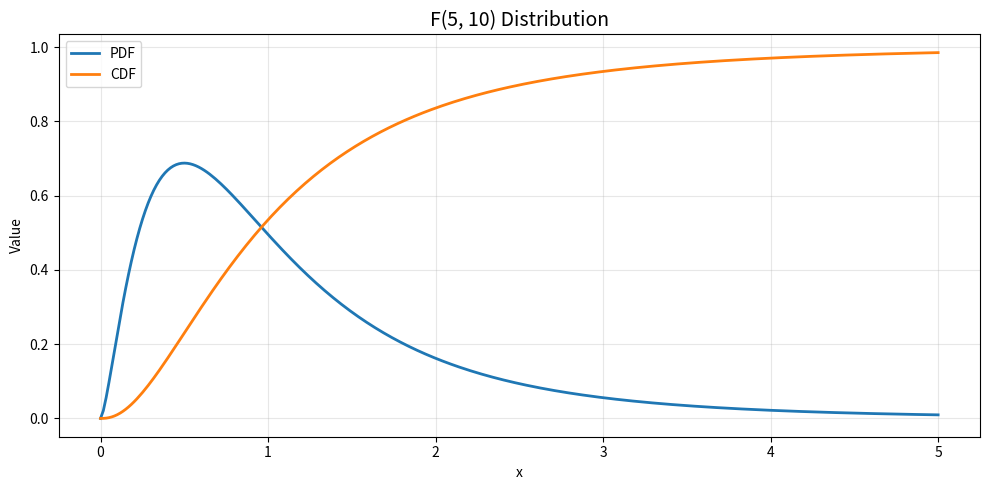

This chart was generated by the following Python code:
"""PDF and CDF of the F distribution."""
import numpy as np
import matplotlib.pyplot as plt
from scipy import stats

df1, df2 = 5, 10
x = np.linspace(0, 5, 300)

fig, ax = plt.subplots(figsize=(10, 5))
ax.plot(x, stats.f(df1, df2).pdf(x), label="PDF", linewidth=2)
ax.plot(x, stats.f(df1, df2).cdf(x), label="CDF", linewidth=2)
ax.set_title(f"F({df1}, {df2}) Distribution", fontsize=14)
ax.set_xlabel("x")
ax.set_ylabel("Value")
ax.legend()
ax.grid(True, alpha=0.3)
plt.tight_layout()
plt.savefig("f_pdf_cdf.png", dpi=150, bbox_inches="tight")
plt.show()
